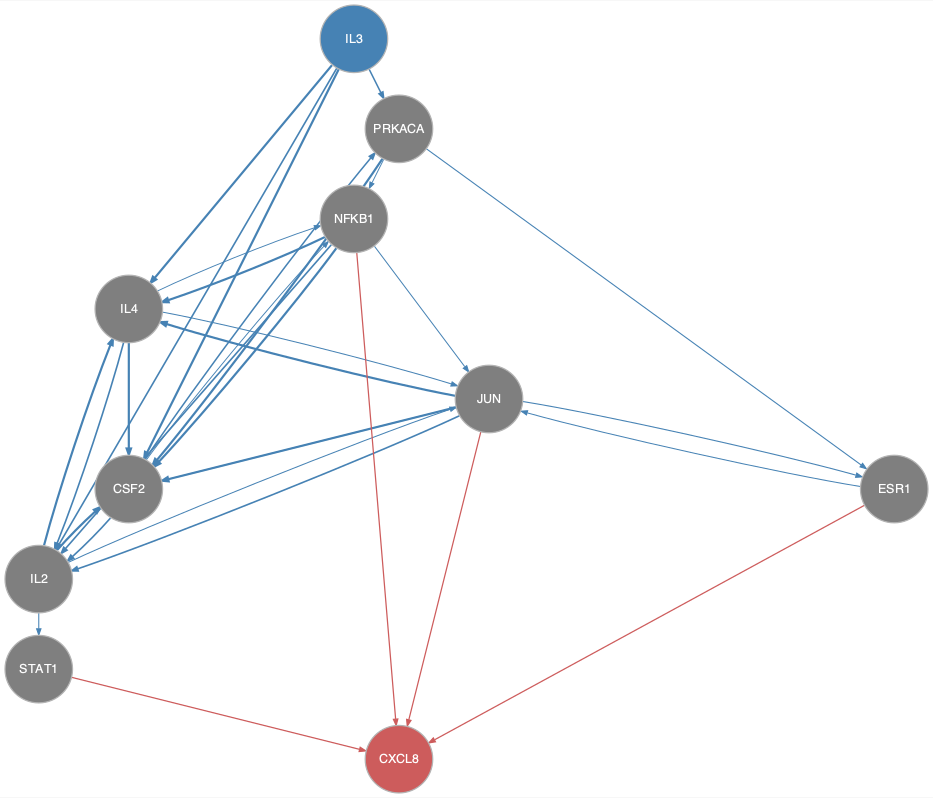

The table this chart was drawn from, first rows:
from	to
CSF2	IL2
CSF2	NFKB1
CSF2	PRKACA
ESR1	JUN
IL2	CSF2
IL2	IL4
IL2	JUN
IL2	STAT1
IL3	CSF2
IL3	IL2
IL3	IL4
IL3	PRKACA
IL4	CSF2
IL4	IL2
IL4	JUN
IL4	NFKB1
JUN	CSF2
JUN	ESR1
JUN	IL2
JUN	IL4
NFKB1	CSF2
NFKB1	IL2
NFKB1	IL4
NFKB1	JUN
PRKACA	CSF2
PRKACA	ESR1
PRKACA	NFKB1
ESR1	CXCL8
JUN	CXCL8
NFKB1	CXCL8
STAT1	CXCL8
